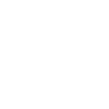
t = 0.00 s
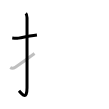
t = 2.25 s
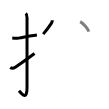
t = 4.50 s
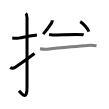
t = 6.50 s
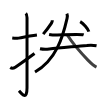
t = 8.75 s
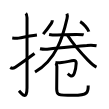
t = 11.00 s

The animated SVG that drew these frames (rendered in a browser with its animation timeline set to each time). Animation: 11 SMIL elements (animate=11); one cycle of 11.00 s.

<svg width="109px" height="109px" viewBox="0 0 px 109px" xmlns="http://www.w3.org/2000/svg" xmlns:xlink="http://www.w3.org/1999/xlink" xml:space="preserve" version="1.1"  baseProfile="full">
<path d="M12.25,38c2.14,0.26,4.07,0.43,6.27,0.11c4.13-0.59,9.07-1.73,15.09-2.58c1.06-0.15,2.16-0.3,3.31-0.44" style="fill:none;stroke:black;stroke-width:3;opacity:0">
  <animate attributeType="CSS" attributeName="opacity" from="0" to="1" begin="0s" dur="1s" repeatCount="0" fill="freeze" />
</path>
<path d="M25.77,13.33c0.95,0.95,1.26,2.42,1.26,4.52c0,14.56-0.01,64.94-0.01,69.9c0,14.25-6.57,4.53-8.02,3" style="fill:none;stroke:black;stroke-width:3;opacity:0">
  <animate attributeType="CSS" attributeName="opacity" from="0" to="1" begin="1s" dur="1s" repeatCount="0" fill="freeze" />
</path>
<path d="M10.25,67.58c1.62,1.05,3.03,0.97,5.08-0.41c5.3-3.55,12.47-8.61,19.17-13.67" style="fill:none;stroke:black;stroke-width:3;opacity:0">
  <animate attributeType="CSS" attributeName="opacity" from="0" to="1" begin="2s" dur="1s" repeatCount="0" fill="freeze" />
</path>
<path d="M 52.32,20.2c0,1.17-0.34,2.03-0.83,2.96c-2.31,3.47-4.56,6.59-8.31,10.97" style="fill:none;stroke:black;stroke-width:3;opacity:0">
  <animate attributeType="CSS" attributeName="opacity" from="0" to="1" begin="3s" dur="1s" repeatCount="0" fill="freeze" />
</path>
<path d="M 80.18,21.67 c3.22,1.77,7.83,7.12,8.64,9.88" style="fill:none;stroke:black;stroke-width:3;opacity:0">
  <animate attributeType="CSS" attributeName="opacity" from="0" to="1" begin="4s" dur="1s" repeatCount="0" fill="freeze" />
</path>
<path d="M 49.094345,34.535701 c 2.079988,0.49 3.014432,0.348943 4.415655,0.382863 9.861855,-0.140121 27.652592,-1.029961 30.15561,-0.12853" style="fill:none;stroke:black;stroke-width:3;opacity:0">
  <animate attributeType="CSS" attributeName="opacity" from="0" to="1" begin="5s" dur="1s" repeatCount="0" fill="freeze" />
</path>
<path d="M40,48.79c3.08,0.61,6.17,0.68,9.27,0.19c10.17-1.15,25.73-2.36,37.62-3.52c3.24-0.43,6.46-0.34,9.66,0.27" style="fill:none;stroke:black;stroke-width:3;opacity:0">
  <animate attributeType="CSS" attributeName="opacity" from="0" to="1" begin="6s" dur="1s" repeatCount="0" fill="freeze" />
</path>
<path d="M66.89,13.65c0.61,1.48,0.62,2.74,0.17,4.69C62.75,37.25,56.25,59.75,35,72.06" style="fill:none;stroke:black;stroke-width:3;opacity:0">
  <animate attributeType="CSS" attributeName="opacity" from="0" to="1" begin="7s" dur="1s" repeatCount="0" fill="freeze" />
</path>
<path d="M67.48,35.3c3.44,5.35,14.02,18.2,20.68,25.05c2.56,2.63,4.98,5.19,8.34,6.73" style="fill:none;stroke:black;stroke-width:3;opacity:0">
  <animate attributeType="CSS" attributeName="opacity" from="0" to="1" begin="8s" dur="1s" repeatCount="0" fill="freeze" />
</path>
<path d="M 55.37,62.5 c 2.07,0.43 4.15,0.27 6.24,0.02 4.25,-0.6 9.07569,-1.56 11.91569,-1.96 1.73,-0.24 2.75307,0.650293 2.67,2.7 -0.06788,1.674851 -0.706325,6.70889 -1.805712,9.786419 -1.91763,5.36805 -5.003453,2.195501 -6.582995,0.607443" style="fill:none;stroke:black;stroke-width:3;opacity:0">
  <animate attributeType="CSS" attributeName="opacity" from="0" to="1" begin="9s" dur="1s" repeatCount="0" fill="freeze" />
</path>
<path d="M 55.647172,63.56699 c 0.92,0.92 1.23,1.62 1.23,2.6 0,3.15 -0.188575,20.045895 -0.188575,22.895895 0,5.8 0.251375,6.307115 16.691403,6.307115 14.37,0 14.85,-2.97 14.85,-9.96" style="fill:none;stroke:black;stroke-width:3;opacity:0">
  <animate attributeType="CSS" attributeName="opacity" from="0" to="1" begin="10s" dur="1s" repeatCount="0" fill="freeze" />
</path>
</svg>
